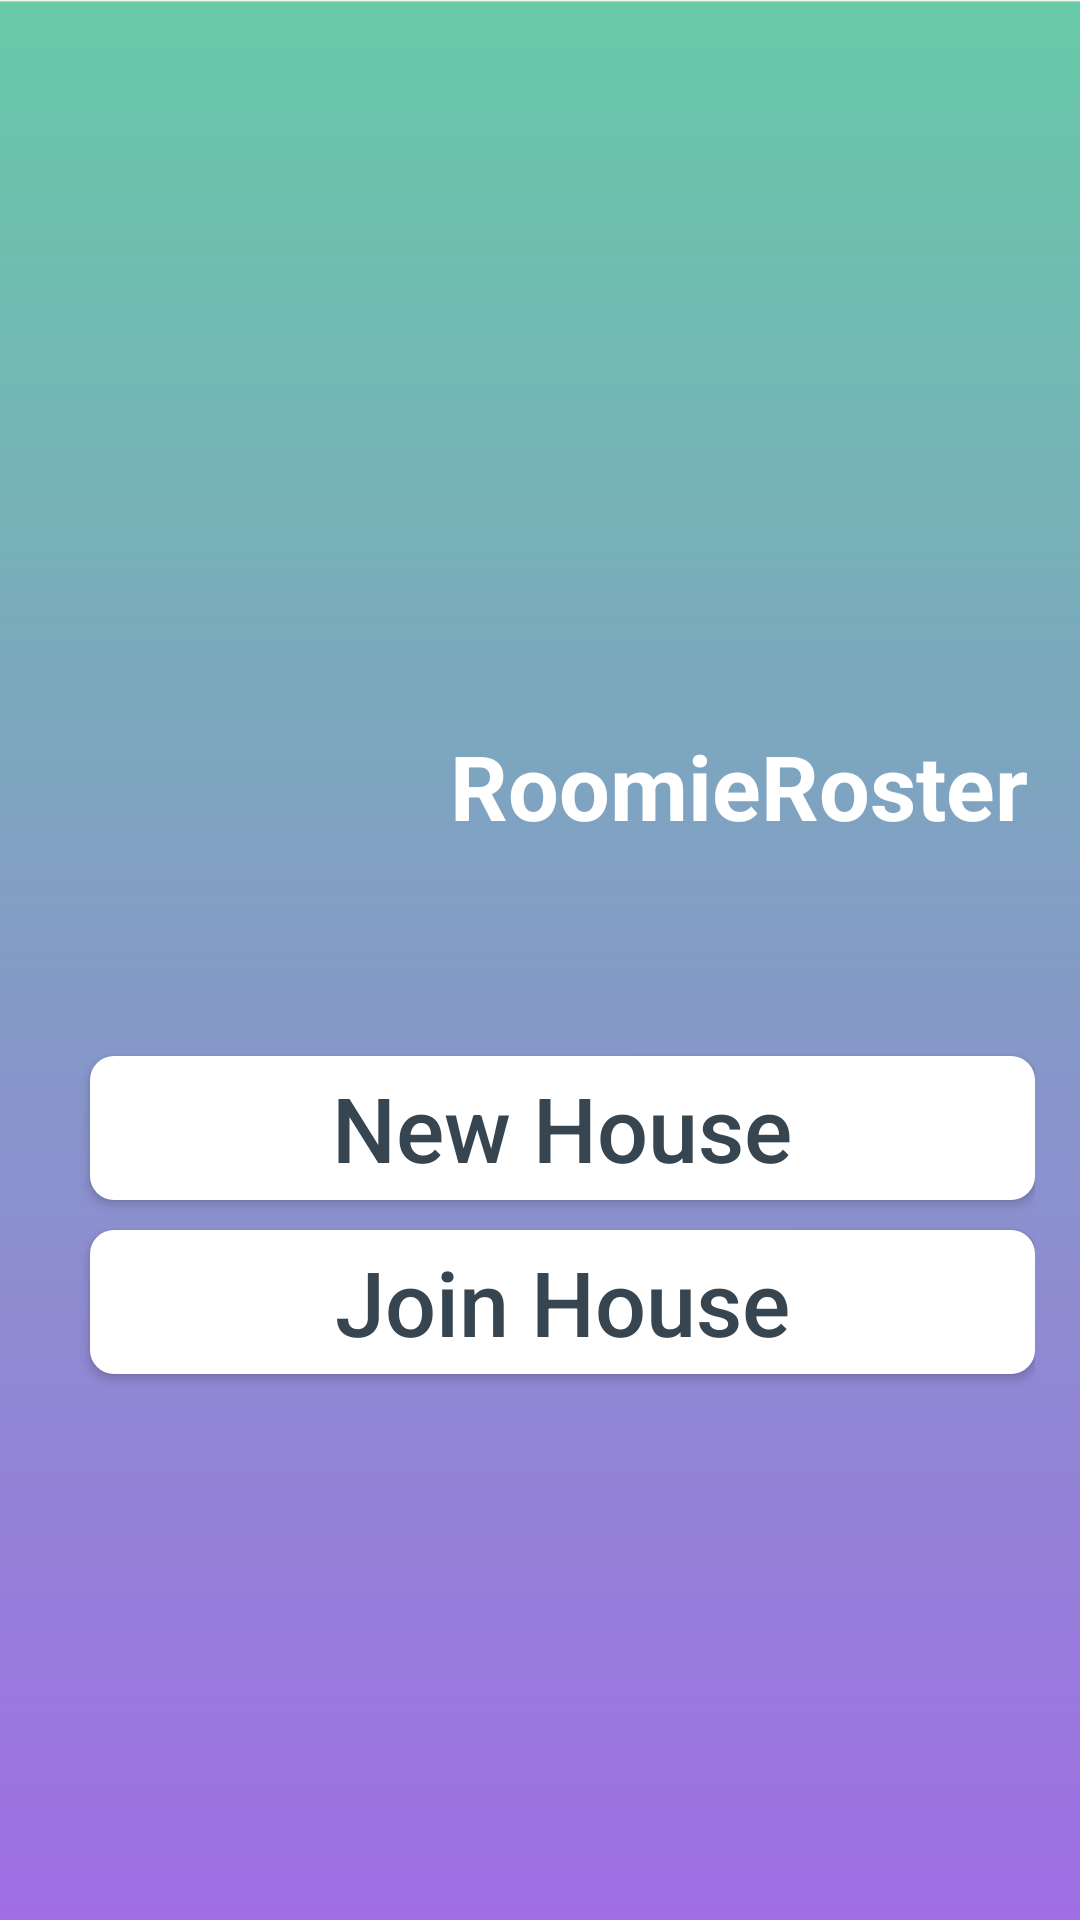

This screen was rendered from an Android layout file. Write that file and the resources it references.
<!-- AndroidManifest.xml: application theme Theme.RoomieRoster -->
<!-- res/layout/fragment_house_option.xml -->
<?xml version="1.0" encoding="utf-8"?>
<LinearLayout xmlns:android="http://schemas.android.com/apk/res/android"
    xmlns:app="http://schemas.android.com/apk/res-auto"
    xmlns:tools="http://schemas.android.com/tools"
    android:layout_width="match_parent"
    android:layout_height="match_parent"
    android:background="@drawable/login_background"
    android:gravity="center_vertical"
    android:orientation="vertical"
    android:padding="15sp"
    tools:context="RoomieRoster.UI.Activities.LoginActivity">

    <RelativeLayout
        android:layout_width="match_parent"
        android:layout_height="wrap_content"
        android:gravity="center_vertical"
        android:paddingBottom="40dp">

        <ImageView
            android:layout_width="120dp"
            android:layout_height="120dp"
            android:contentDescription="@string/RR_icon_description"
            android:src="@drawable/rr_icon" />

        <TextView
            android:layout_width="wrap_content"
            android:layout_height="wrap_content"
            android:layout_centerVertical="true"
            android:layout_marginStart="135dp"
            android:text="@string/app_name"
            android:textColor="@color/white"
            android:textSize="30sp"
            android:textStyle="bold" />

    </RelativeLayout>

    <Button
        android:layout_width="match_parent"
        android:layout_height="wrap_content"
        android:text="@string/HouseOption_New"
        android:id="@+id/btn_new_house"
        android:textColor="#36454F"
        android:textSize="30sp"
        android:background="@drawable/rounded_edittext_bg"
        android:layout_marginStart="15dp"
        android:textAllCaps="false"
        android:layout_marginTop="10dp"/>

    <Button
        android:layout_width="match_parent"
        android:layout_height="wrap_content"
        android:layout_marginStart="15dp"
        android:background="@drawable/rounded_edittext_bg"
        android:text="@string/House_Option_Join"
        android:id="@+id/btn_join_house"
        android:textAllCaps="false"
        android:textColor="#36454F"
        android:textSize="30sp"
        android:layout_marginTop="10dp"/>

</LinearLayout>
<!-- resources referenced by this layout -->
<resources>
  <!-- drawable login_background: png bitmap (drawable, 12308 bytes) -->
  <!-- drawable rounded_edittext_bg (drawable) -->
  <?xml version="1.0" encoding="utf-8"?>
  <shape xmlns:android="http://schemas.android.com/apk/res/android">
      <solid android:color="#FFFFFF" /> 
      <corners android:radius="8dp" /> 
  </shape>
  <string name="HouseOption_New">New House</string>
  <string name="House_Option_Join">Join House</string>
  <string name="RR_icon_description">RR Icon</string>
  <string name="app_name">RoomieRoster</string>
  <style name="Theme.RoomieRoster" parent="Base.Theme.RoomieRoster" />
  <style name="Base.Theme.RoomieRoster" parent="Theme.AppCompat.Light.NoActionBar">
          
          
      </style>
  <!-- not gathered from this repository: default colours our renderer supplied (Android Studio template values) -->
  <color name="white">#FFFFFFFF</color>
</resources>
